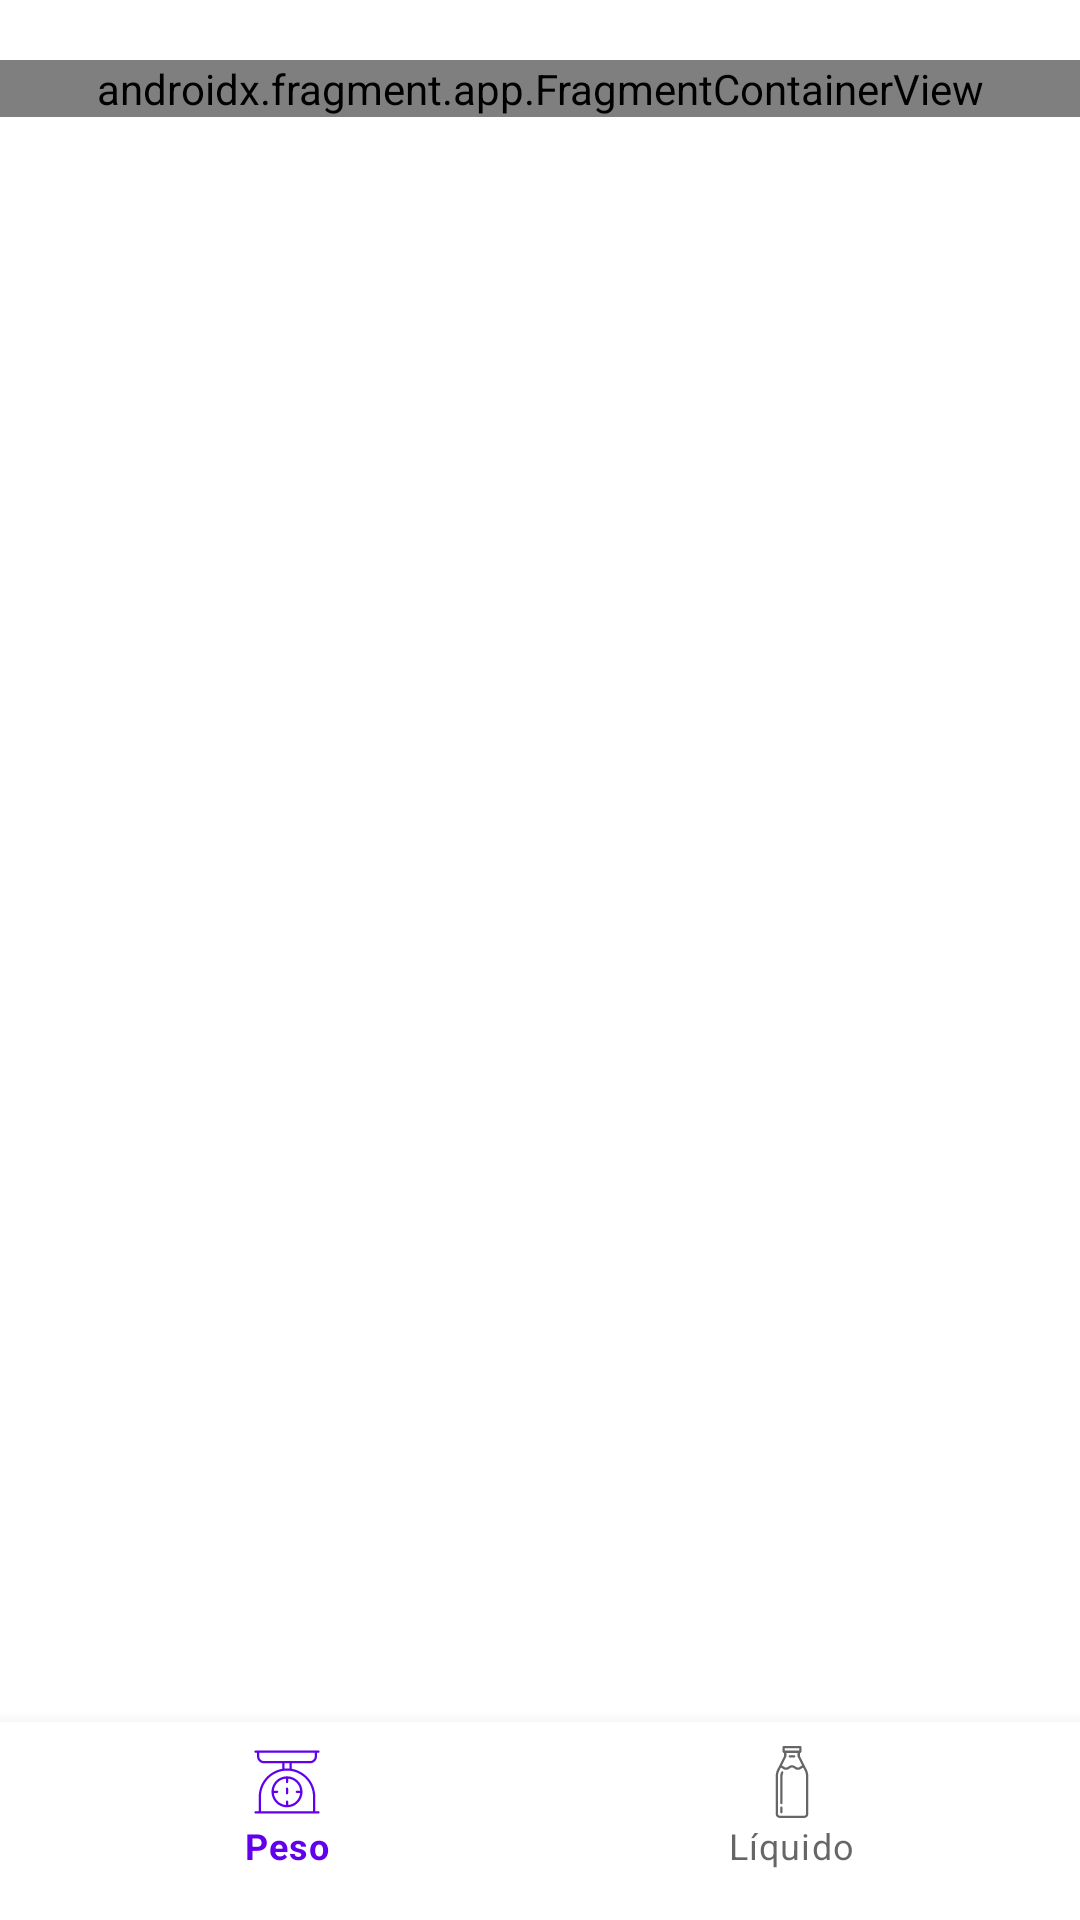

Android layout source for this screen:
<!-- AndroidManifest.xml: application theme Theme.IngredientCalculator -->
<!-- res/layout/activity_main.xml -->
<?xml version="1.0" encoding="utf-8"?>
<androidx.constraintlayout.widget.ConstraintLayout xmlns:android="http://schemas.android.com/apk/res/android"
    xmlns:tools="http://schemas.android.com/tools"
    android:layout_width="match_parent"
    android:layout_height="match_parent"
    xmlns:app="http://schemas.android.com/apk/res-auto"
    android:orientation="vertical"
    android:paddingVertical="10dp"
    tools:context=".activities.MainActivity">

    <androidx.fragment.app.FragmentContainerView
        android:id="@+id/fragment_container_view"
        android:name="com.ingredientcalculator.activities.fragments.WeightFragment"
        android:layout_width="match_parent"
        android:layout_height="0dp"
        android:layout_marginTop="10dp"
        app:layout_constraintTop_toTopOf="parent">

    </androidx.fragment.app.FragmentContainerView>

    <com.google.android.material.bottomnavigation.BottomNavigationView
        android:id="@+id/bottom_navigation"
        android:layout_width="match_parent"
        android:layout_height="wrap_content"
        app:layout_constraintBottom_toBottomOf="parent"
        app:menu="@menu/bottom_menu" />
</androidx.constraintlayout.widget.ConstraintLayout>
<!-- resources referenced by this layout -->
<resources>
  <style name="Theme.IngredientCalculator" parent="Theme.MaterialComponents.DayNight.DarkActionBar">
          
          <item name="colorPrimary">@color/purple_500</item>
          <item name="colorPrimaryVariant">@color/purple_700</item>
          <item name="colorOnPrimary">@color/white</item>
          
          <item name="colorSecondary">@color/teal_200</item>
          <item name="colorSecondaryVariant">@color/teal_700</item>
          <item name="colorOnSecondary">@color/black</item>
          
          <item name="android:statusBarColor" tools:targetApi="l">?attr/colorPrimaryVariant</item>
          
      </style>
  <!-- not gathered from this repository: default colours our renderer supplied (Android Studio template values) -->
  <color name="purple_500">#FF6200EE</color>
  <color name="purple_700">#FF3700B3</color>
  <color name="teal_200">#FF03DAC5</color>
  <color name="teal_700">#FF018786</color>
  <color name="black">#FF000000</color>
  <color name="white">#FFFFFFFF</color>
</resources>
